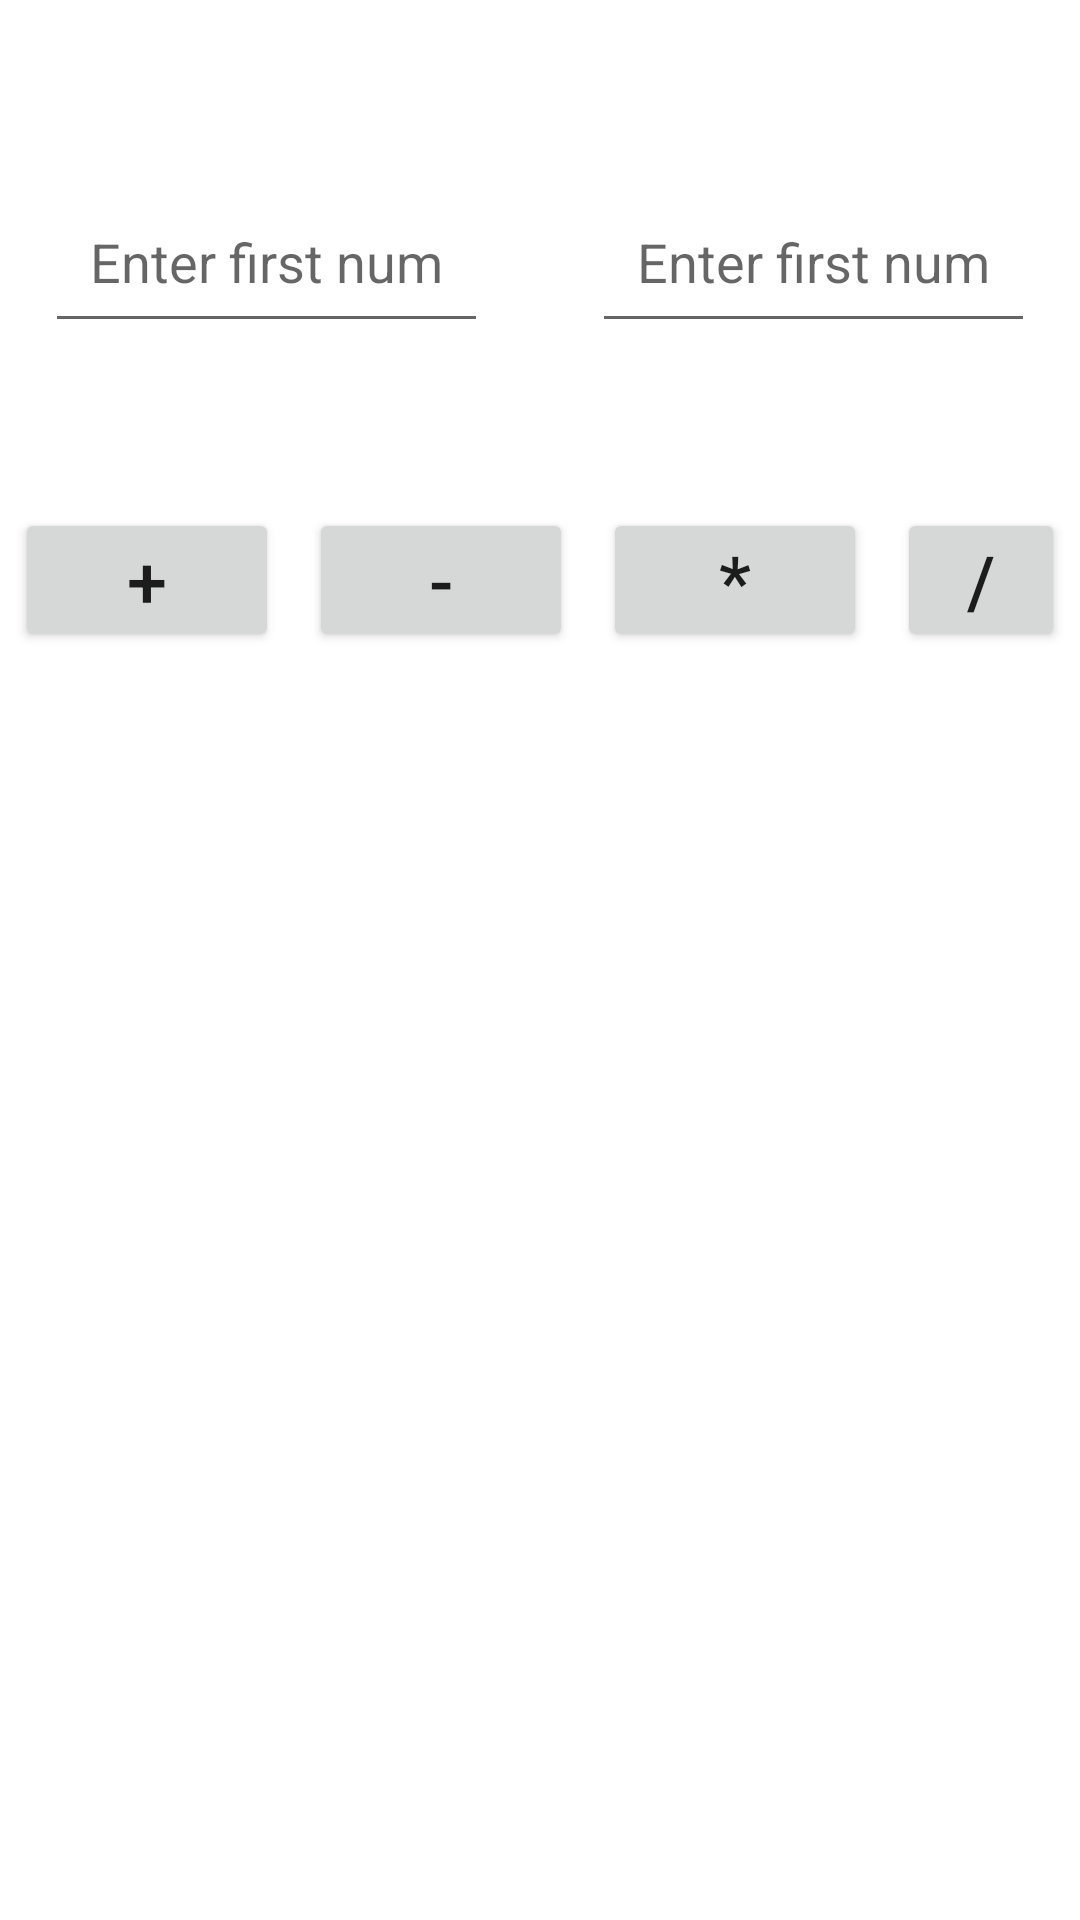

The Android layout XML behind this screen, and the referenced resources:
<!-- AndroidManifest.xml: application theme Theme.CalculatorDemo -->
<!-- res/layout/activity_calsi.xml -->
<?xml version="1.0" encoding="utf-8"?>

<RelativeLayout xmlns:android="http://schemas.android.com/apk/res/android"
    xmlns:app="http://schemas.android.com/apk/res-auto"
    xmlns:tools="http://schemas.android.com/tools"
    android:layout_width="match_parent"
    android:layout_height="match_parent"
    tools:context=".Calsi">

    <EditText
        android:id="@+id/firstnum"
        android:inputType="number"
        android:layout_width="wrap_content"
        android:layout_height="wrap_content"
        android:layout_marginLeft="15dp"
        android:layout_marginTop="60dp"
        android:hint="Enter first num"
        android:padding="15dp"
        android:textSize="18sp" />

    <EditText
        android:id="@+id/secondnum"
        android:inputType="number"
        android:layout_width="wrap_content"
        android:layout_height="wrap_content"
        android:layout_alignRight="@+id/firstnum"
        android:layout_alignParentRight="true"
        android:layout_marginTop="60dp"
        android:layout_marginRight="15dp"
        android:hint="Enter first num"
        android:padding="15dp"
        android:textSize="18sp"

        />

    <LinearLayout
        android:layout_width="wrap_content"
        android:layout_height="wrap_content"
        android:layout_below="@+id/firstnum"
        android:layout_marginTop="50dp"
        android:id="@+id/llout"
        android:orientation="horizontal">

        <Button
            android:id="@+id/add"
            android:layout_width="wrap_content"
            android:layout_height="wrap_content"
            android:layout_margin="5dp"
            android:padding="6dp"
            android:text="+"
            android:textSize="24sp" />

        <Button
            android:id="@+id/sub"
            android:layout_width="wrap_content"
            android:layout_height="wrap_content"
            android:layout_margin="5dp"
            android:padding="6dp"
            android:text="-"
            android:textSize="24sp" />

        <Button
            android:id="@+id/mul"
            android:layout_width="wrap_content"
            android:layout_height="wrap_content"
            android:layout_margin="5dp"
            android:padding="6dp"
            android:text="*"
            android:textSize="24sp" />

        <Button
            android:id="@+id/div"
            android:layout_width="wrap_content"
            android:layout_height="wrap_content"
            android:layout_margin="5dp"
            android:padding="6dp"
            android:text="/"
            android:textSize="24sp" />

    </LinearLayout>
    <TextView
        android:layout_centerHorizontal="true"
        android:layout_width="wrap_content"
        android:layout_marginTop="40dp"
        android:layout_below="@id/llout"
        android:layout_height="wrap_content"
        android:text=""
        android:textSize="27sp"
        android:id="@+id/answer"/>

</RelativeLayout>
<!-- resources referenced by this layout -->
<resources>
  <style name="Theme.CalculatorDemo" parent="Theme.MaterialComponents.DayNight.DarkActionBar">
          
          <item name="colorPrimary">@color/purple_500</item>
          <item name="colorPrimaryVariant">@color/purple_700</item>
          <item name="colorOnPrimary">@color/white</item>
          
          <item name="colorSecondary">@color/teal_200</item>
          <item name="colorSecondaryVariant">@color/teal_700</item>
          <item name="colorOnSecondary">@color/black</item>
          
          <item name="android:statusBarColor" tools:targetApi="l">?attr/colorPrimaryVariant</item>
          
      </style>
  <!-- not gathered from this repository: default colours our renderer supplied (Android Studio template values) -->
  <color name="purple_500">#FF6200EE</color>
  <color name="purple_700">#FF3700B3</color>
  <color name="teal_200">#FF03DAC5</color>
  <color name="teal_700">#FF018786</color>
  <color name="black">#FF000000</color>
  <color name="white">#FFFFFFFF</color>
</resources>
